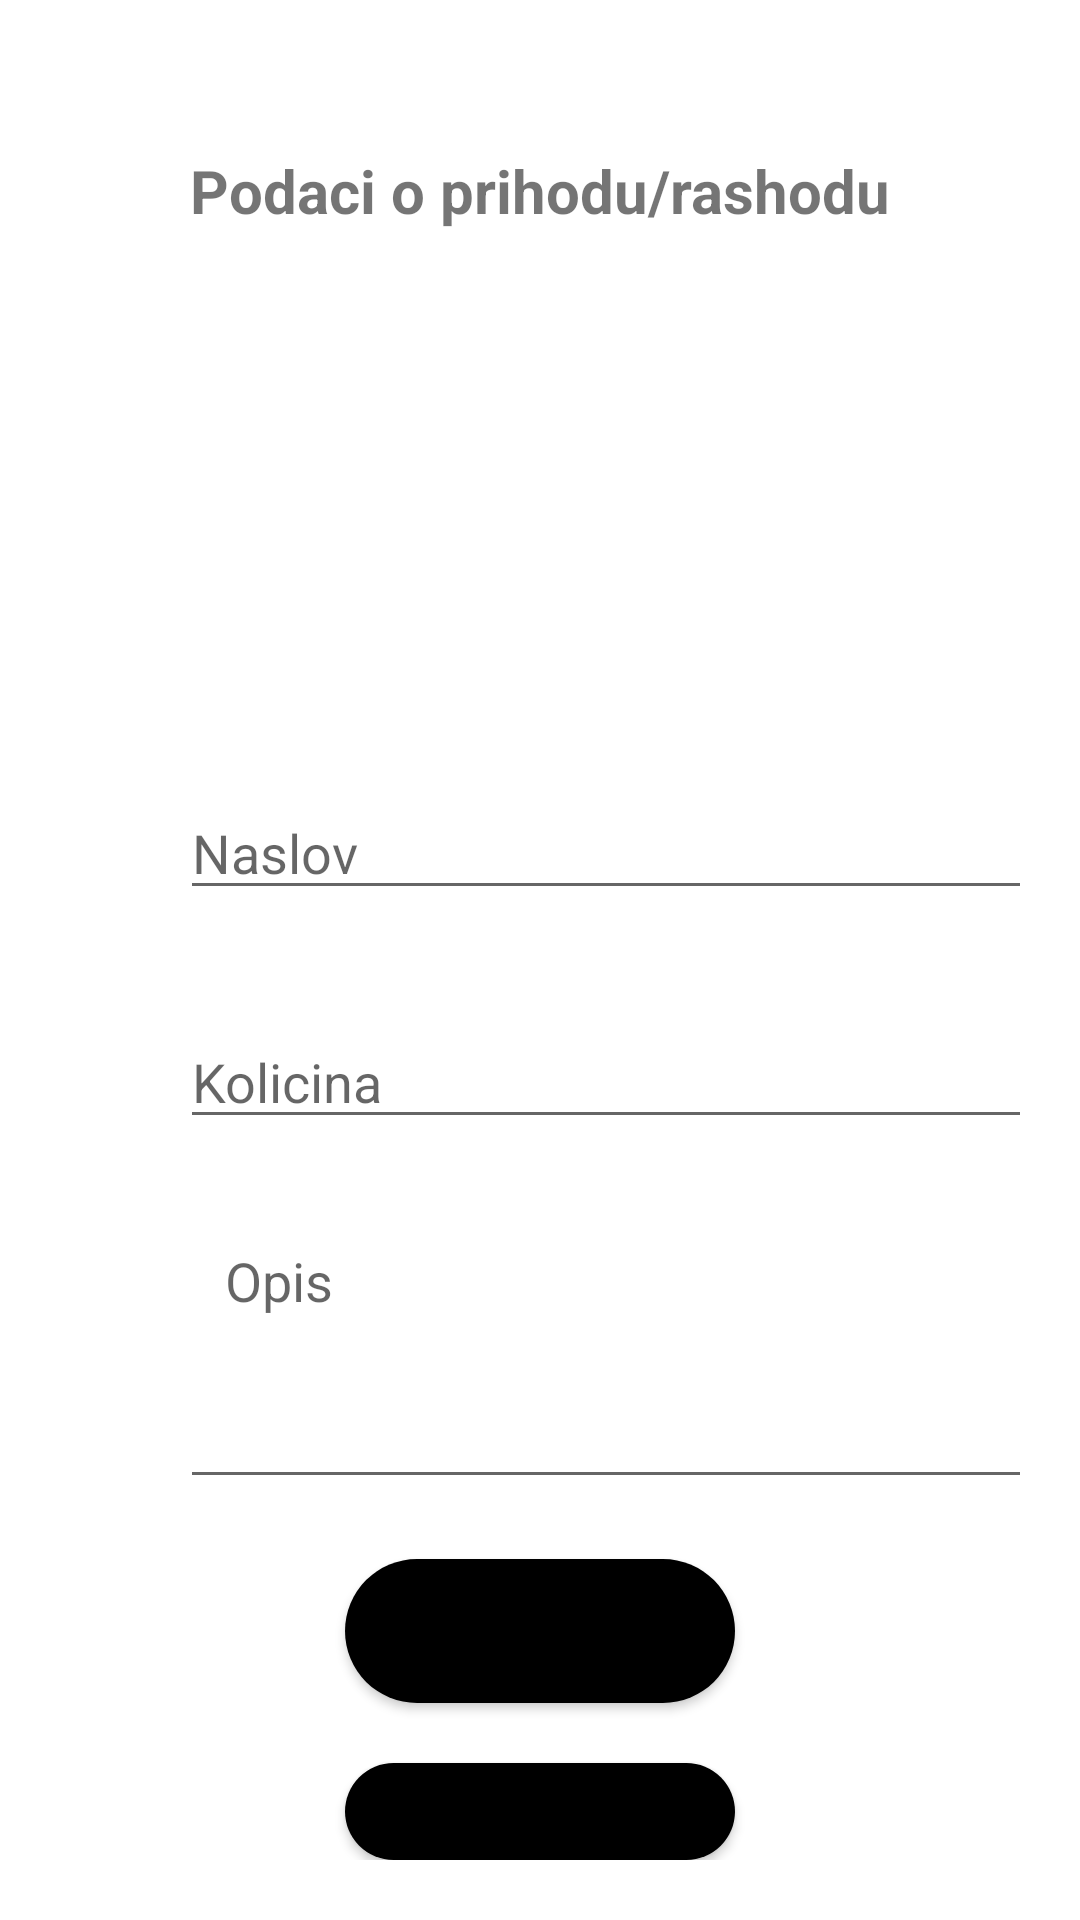

Here is an Android app screen rendered from its layout file. Give the layout XML and the strings, colors and styles it references.
<!-- AndroidManifest.xml: application theme Theme.PrviProjekat -->
<!-- res/layout/activity_edit_prihod.xml -->
<?xml version="1.0" encoding="utf-8"?>

<LinearLayout
    xmlns:android="http://schemas.android.com/apk/res/android" android:layout_width="match_parent"
    android:layout_height="match_parent">


    <LinearLayout
        android:layout_width="match_parent"
        android:layout_height="match_parent"
        android:layout_gravity="center"
        android:orientation="vertical"
        android:layout_margin="20dp">

        <TextView
            android:layout_width="wrap_content"
            android:layout_height="wrap_content"
            android:text="Podaci o prihodu/rashodu"
            android:textStyle="bold"
            android:textSize="20sp"
            android:layout_gravity="center"
            android:layout_marginTop="30dp"
            />

        <ImageView
            android:id="@+id/imageDolar"
            android:layout_width="100dp"
            android:layout_height="100dp"
            android:src="@drawable/dollar"
            android:layout_gravity="center"
            android:layout_marginLeft="0dp"
            android:layout_marginTop="50dp"
            />

        <EditText
            android:id="@+id/naslovIzmenaEt"
            android:layout_width="300dp"
            android:layout_height="wrap_content"
            android:inputType="text"
            android:hint="Naslov"
            android:layout_gravity="left"
            android:layout_marginLeft="40dp"
            android:layout_marginTop="35dp"
            />
        <EditText
            android:id="@+id/kolicinaIzmenaEt"
            android:layout_width="300dp"
            android:editable="false"
            android:layout_height="wrap_content"
            android:inputType="text"
            android:hint="Kolicina"
            android:layout_gravity="left"
            android:layout_marginLeft="40dp"
            android:layout_marginTop="35dp"
            />
        <EditText
            android:id="@+id/opisIzmena"
            android:layout_width="300dp"
            android:layout_height="100dp"
            android:gravity="left"
            android:hint="@string/opis"
            android:inputType="textMultiLine"
            android:overScrollMode="always"
            android:padding="15dp"
            android:layout_marginLeft="40dp"
            android:layout_marginTop="20dp"
            android:scrollbarStyle="insideInset"
            android:scrollbars="vertical" />

        <ImageView
            android:id="@+id/playBtn"
            android:layout_width="100dp"
            android:layout_height="60dp"
            android:layout_weight="1"
            android:layout_gravity="center"
            android:visibility="gone"
            android:src="@drawable/play_audio"/>

        <Button
            android:id="@+id/izmeniPRBtn"
            android:layout_width="130dp"
            android:layout_height="wrap_content"
            android:text="@string/izmeni"
            android:layout_gravity="center"
            android:layout_marginTop="20dp"
            android:background="@drawable/button"
            />

        <Button
            android:id="@+id/odustaniPRBtn"
            android:layout_width="130dp"
            android:layout_height="wrap_content"
            android:layout_gravity="center"
            android:layout_marginTop="20dp"
            android:background="@drawable/button"
            android:text="@string/odustani" />
    </LinearLayout>
</LinearLayout>
<!-- resources referenced by this layout -->
<resources>
  <!-- drawable button (drawable) -->
  <?xml version="1.0" encoding="utf-8"?>
  
  <shape xmlns:android="http://schemas.android.com/apk/res/android">
      <solid android:color="@color/black"/>
      <corners android:radius="100dp"/>
  
  </shape>
  <string name="izmeni">Izmeni</string>
  <string name="odustani">Odustani</string>
  <string name="opis">Opis</string>
  <style name="Theme.PrviProjekat" parent="Theme.MaterialComponents.DayNight.DarkActionBar">
          
          <item name="colorPrimary">@color/purple_500</item>
          <item name="colorPrimaryVariant">@color/purple_700</item>
          <item name="colorOnPrimary">@color/white</item>
          
          <item name="colorSecondary">@color/teal_200</item>
          <item name="colorSecondaryVariant">@color/teal_700</item>
          <item name="colorOnSecondary">@color/black</item>
          
  
          <item name="android:statusBarColor" tools:targetApi="l">?attr/colorPrimaryVariant</item>
          
      </style>
  <color name="black">#FF000000</color>
  <color name="purple_500">#FF6200EE</color>
  <color name="purple_700">#FF3700B3</color>
  <color name="white">#FFFFFFFF</color>
  <color name="teal_200">#FF03DAC5</color>
  <color name="teal_700">#FF018786</color>
</resources>
